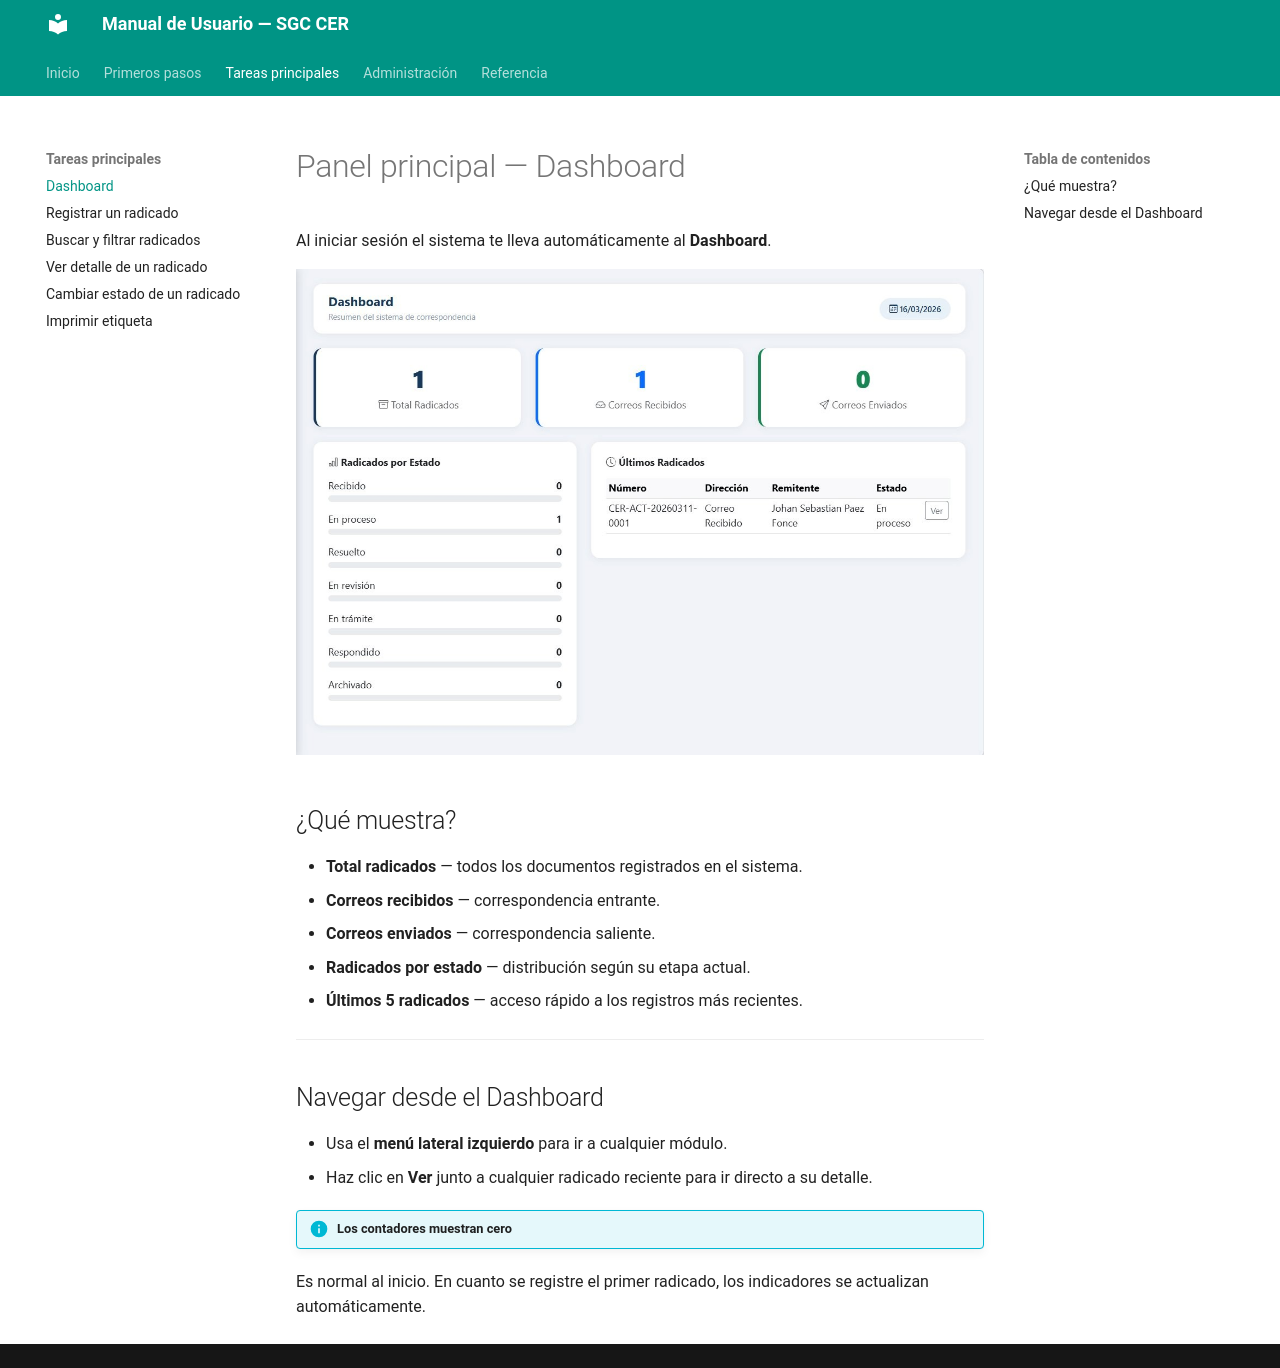

repository: SwbasAprende/manual-sgc-cer · page: dashboard/index.html · generator: mkdocs

# Panel principal — Dashboard

Al iniciar sesión el sistema te lleva automáticamente al **Dashboard**.

![Panel principal del sistema](assets/img/Panel_principal__Dashboard__con_indicadores_y_últimos%20radicados.jpg)

## ¿Qué muestra?

- **Total radicados** — todos los documentos registrados en el sistema.
- **Correos recibidos** — correspondencia entrante.
- **Correos enviados** — correspondencia saliente.
- **Radicados por estado** — distribución según su etapa actual.
- **Últimos 5 radicados** — acceso rápido a los registros más recientes.

---

## Navegar desde el Dashboard

- Usa el **menú lateral izquierdo** para ir a cualquier módulo.
- Haz clic en **Ver** junto a cualquier radicado reciente para ir directo a su detalle.

!!! info "Los contadores muestran cero"
Es normal al inicio. En cuanto se registre el primer radicado, los indicadores se actualizan automáticamente.
